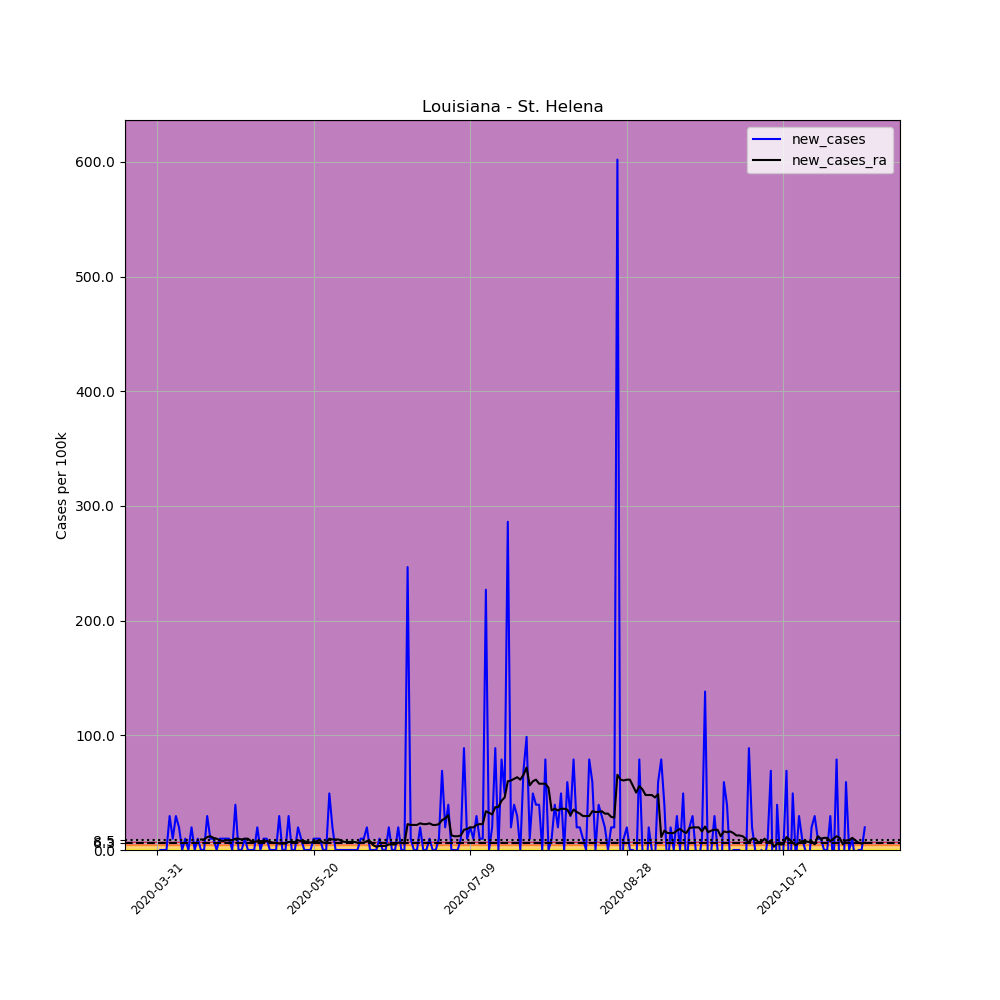

The file beside this chart, header and first rows:
, date, county, state, fips, cases, deaths, COUNTY, STNAME, CTYNAME, POPESTIMATE2019, per_100k, new_cases, new_cases_ra
493534, 2020-03-31, St. Helena, Louisiana, 22091, 1, 0, 91, Louisiana, St. Helena, 10132, 9.87, , 
493535, 2020-04-01, St. Helena, Louisiana, 22091, 1, 0, 91, Louisiana, St. Helena, 10132, 9.87, 0.0, 
493536, 2020-04-02, St. Helena, Louisiana, 22091, 1, 0, 91, Louisiana, St. Helena, 10132, 9.87, 0.0, 
493537, 2020-04-03, St. Helena, Louisiana, 22091, 1, 0, 91, Louisiana, St. Helena, 10132, 9.87, 0.0, 
493538, 2020-04-04, St. Helena, Louisiana, 22091, 4, 0, 91, Louisiana, St. Helena, 10132, 39.48, 29.61, 
493539, 2020-04-05, St. Helena, Louisiana, 22091, 5, 0, 91, Louisiana, St. Helena, 10132, 49.35, 9.87, 
493540, 2020-04-06, St. Helena, Louisiana, 22091, 8, 0, 91, Louisiana, St. Helena, 10132, 78.96, 29.61, 
493541, 2020-04-07, St. Helena, Louisiana, 22091, 10, 0, 91, Louisiana, St. Helena, 10132, 98.7, 19.74, 
493542, 2020-04-08, St. Helena, Louisiana, 22091, 10, 0, 91, Louisiana, St. Helena, 10132, 98.7, 0.0, 
493543, 2020-04-09, St. Helena, Louisiana, 22091, 11, 0, 91, Louisiana, St. Helena, 10132, 108.6, 9.87, 
493544, 2020-04-10, St. Helena, Louisiana, 22091, 11, 0, 91, Louisiana, St. Helena, 10132, 108.6, 0.0, 
493545, 2020-04-11, St. Helena, Louisiana, 22091, 13, 0, 91, Louisiana, St. Helena, 10132, 128.3, 19.74, 
493546, 2020-04-12, St. Helena, Louisiana, 22091, 13, 0, 91, Louisiana, St. Helena, 10132, 128.3, 0.0, 
493547, 2020-04-13, St. Helena, Louisiana, 22091, 14, 0, 91, Louisiana, St. Helena, 10132, 138.2, 9.87, 
493548, 2020-04-14, St. Helena, Louisiana, 22091, 14, 0, 91, Louisiana, St. Helena, 10132, 138.2, 0.0, 9.165
493549, 2020-04-15, St. Helena, Louisiana, 22091, 14, 0, 91, Louisiana, St. Helena, 10132, 138.2, 0.0, 9.165
493550, 2020-04-16, St. Helena, Louisiana, 22091, 17, 1, 91, Louisiana, St. Helena, 10132, 167.8, 29.61, 11.28
493551, 2020-04-17, St. Helena, Louisiana, 22091, 18, 1, 91, Louisiana, St. Helena, 10132, 177.7, 9.87, 11.98
493552, 2020-04-18, St. Helena, Louisiana, 22091, 19, 1, 91, Louisiana, St. Helena, 10132, 187.5, 9.87, 10.57
493553, 2020-04-19, St. Helena, Louisiana, 22091, 19, 1, 91, Louisiana, St. Helena, 10132, 187.5, 0.0, 9.87
493554, 2020-04-20, St. Helena, Louisiana, 22091, 20, 1, 91, Louisiana, St. Helena, 10132, 197.4, 9.87, 8.46
493555, 2020-04-21, St. Helena, Louisiana, 22091, 21, 1, 91, Louisiana, St. Helena, 10132, 207.3, 9.87, 7.755
493556, 2020-04-22, St. Helena, Louisiana, 22091, 22, 1, 91, Louisiana, St. Helena, 10132, 217.1, 9.87, 8.46
493557, 2020-04-23, St. Helena, Louisiana, 22091, 23, 1, 91, Louisiana, St. Helena, 10132, 227, 9.87, 8.46
493558, 2020-04-24, St. Helena, Louisiana, 22091, 23, 1, 91, Louisiana, St. Helena, 10132, 227, 0.0, 8.46
493559, 2020-04-25, St. Helena, Louisiana, 22091, 27, 1, 91, Louisiana, St. Helena, 10132, 266.5, 39.48, 9.87
493560, 2020-04-26, St. Helena, Louisiana, 22091, 27, 1, 91, Louisiana, St. Helena, 10132, 266.5, 0.0, 9.87
493561, 2020-04-27, St. Helena, Louisiana, 22091, 27, 1, 91, Louisiana, St. Helena, 10132, 266.5, 0.0, 9.165
493562, 2020-04-28, St. Helena, Louisiana, 22091, 28, 1, 91, Louisiana, St. Helena, 10132, 276.4, 9.87, 9.87
493563, 2020-04-29, St. Helena, Louisiana, 22091, 28, 1, 91, Louisiana, St. Helena, 10132, 276.4, 0.0, 9.87
493564, 2020-04-30, St. Helena, Louisiana, 22091, 28, 1, 91, Louisiana, St. Helena, 10132, 276.4, 0.0, 7.755
493565, 2020-05-01, St. Helena, Louisiana, 22091, 28, 1, 91, Louisiana, St. Helena, 10132, 276.4, 0.0, 7.05
493566, 2020-05-02, St. Helena, Louisiana, 22091, 30, 1, 91, Louisiana, St. Helena, 10132, 296.1, 19.74, 7.755
493567, 2020-05-03, St. Helena, Louisiana, 22091, 30, 1, 91, Louisiana, St. Helena, 10132, 296.1, 0.0, 7.755
493568, 2020-05-04, St. Helena, Louisiana, 22091, 31, 1, 91, Louisiana, St. Helena, 10132, 306, 9.87, 7.755
493569, 2020-05-05, St. Helena, Louisiana, 22091, 32, 1, 91, Louisiana, St. Helena, 10132, 315.8, 9.87, 7.755
493570, 2020-05-06, St. Helena, Louisiana, 22091, 32, 1, 91, Louisiana, St. Helena, 10132, 315.8, 0.0, 7.05
493571, 2020-05-07, St. Helena, Louisiana, 22091, 32, 1, 91, Louisiana, St. Helena, 10132, 315.8, 0.0, 6.345
493572, 2020-05-08, St. Helena, Louisiana, 22091, 32, 1, 91, Louisiana, St. Helena, 10132, 315.8, 0.0, 6.345
493573, 2020-05-09, St. Helena, Louisiana, 22091, 35, 1, 91, Louisiana, St. Helena, 10132, 345.4, 29.61, 5.64
493574, 2020-05-10, St. Helena, Louisiana, 22091, 35, 1, 91, Louisiana, St. Helena, 10132, 345.4, 0.0, 5.64
493575, 2020-05-11, St. Helena, Louisiana, 22091, 35, 1, 91, Louisiana, St. Helena, 10132, 345.4, 0.0, 5.64
493576, 2020-05-12, St. Helena, Louisiana, 22091, 38, 1, 91, Louisiana, St. Helena, 10132, 375, 29.61, 7.05
493577, 2020-05-13, St. Helena, Louisiana, 22091, 38, 1, 91, Louisiana, St. Helena, 10132, 375, 0.0, 7.05
493578, 2020-05-14, St. Helena, Louisiana, 22091, 38, 1, 91, Louisiana, St. Helena, 10132, 375, 0.0, 7.05
493579, 2020-05-15, St. Helena, Louisiana, 22091, 40, 1, 91, Louisiana, St. Helena, 10132, 394.8, 19.74, 8.46
493580, 2020-05-16, St. Helena, Louisiana, 22091, 41, 1, 91, Louisiana, St. Helena, 10132, 404.7, 9.87, 7.755
493581, 2020-05-17, St. Helena, Louisiana, 22091, 41, 1, 91, Louisiana, St. Helena, 10132, 404.7, 0.0, 7.755
493582, 2020-05-18, St. Helena, Louisiana, 22091, 41, 1, 91, Louisiana, St. Helena, 10132, 404.7, 0.0, 7.05
493583, 2020-05-19, St. Helena, Louisiana, 22091, 41, 1, 91, Louisiana, St. Helena, 10132, 404.7, 0.0, 6.345
493584, 2020-05-20, St. Helena, Louisiana, 22091, 42, 1, 91, Louisiana, St. Helena, 10132, 414.5, 9.87, 7.05
493585, 2020-05-21, St. Helena, Louisiana, 22091, 43, 1, 91, Louisiana, St. Helena, 10132, 424.4, 9.87, 7.755
493586, 2020-05-22, St. Helena, Louisiana, 22091, 44, 1, 91, Louisiana, St. Helena, 10132, 434.3, 9.87, 8.46
493587, 2020-05-23, St. Helena, Louisiana, 22091, 44, 1, 91, Louisiana, St. Helena, 10132, 434.3, 0.0, 6.345
493588, 2020-05-24, St. Helena, Louisiana, 22091, 44, 1, 91, Louisiana, St. Helena, 10132, 434.3, 0.0, 6.345
493589, 2020-05-25, St. Helena, Louisiana, 22091, 49, 1, 91, Louisiana, St. Helena, 10132, 483.6, 49.35, 9.87
493590, 2020-05-26, St. Helena, Louisiana, 22091, 51, 1, 91, Louisiana, St. Helena, 10132, 503.4, 19.74, 9.165
493591, 2020-05-27, St. Helena, Louisiana, 22091, 51, 1, 91, Louisiana, St. Helena, 10132, 503.4, 0.0, 9.165
493592, 2020-05-28, St. Helena, Louisiana, 22091, 51, 1, 91, Louisiana, St. Helena, 10132, 503.4, 0.0, 9.165
493593, 2020-05-29, St. Helena, Louisiana, 22091, 51, 1, 91, Louisiana, St. Helena, 10132, 503.4, 0.0, 7.755
... 167 more rows
